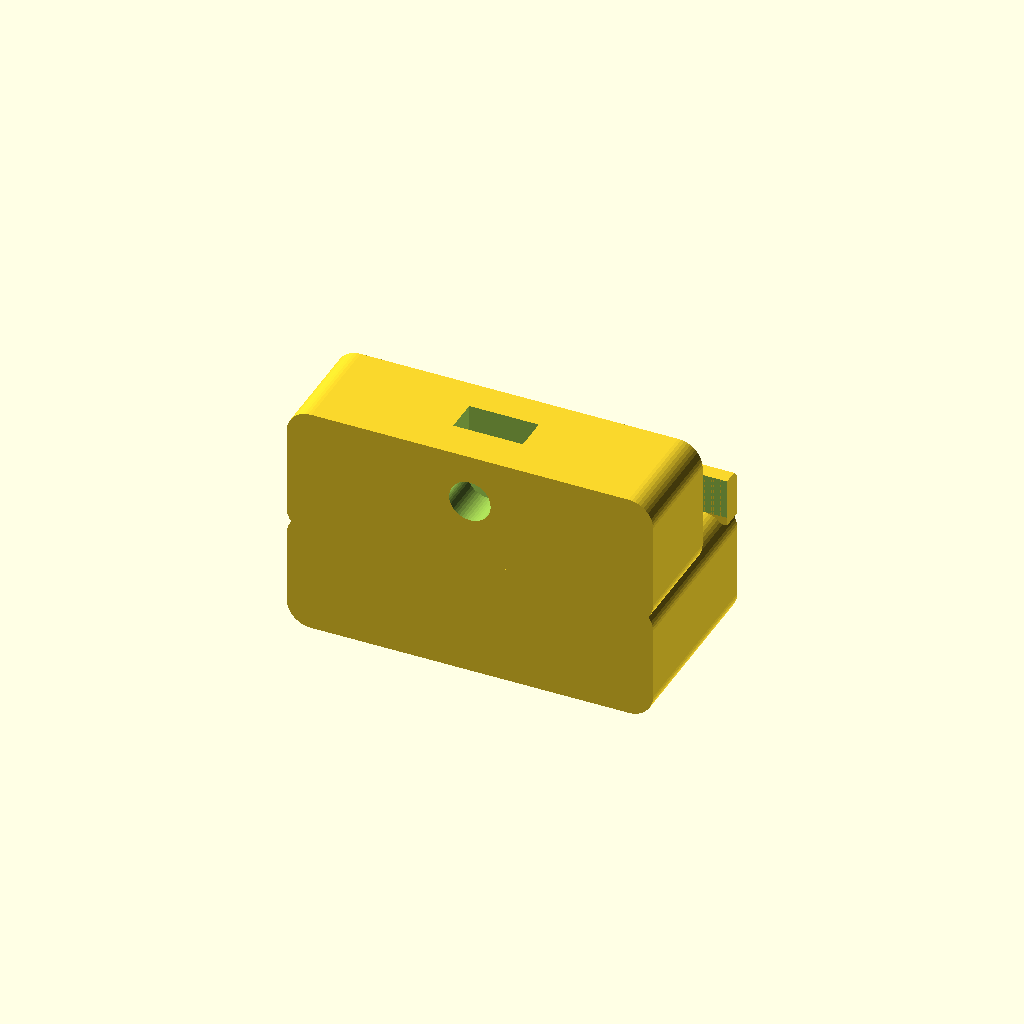
Cell 1: rendered with the file's own defaults.
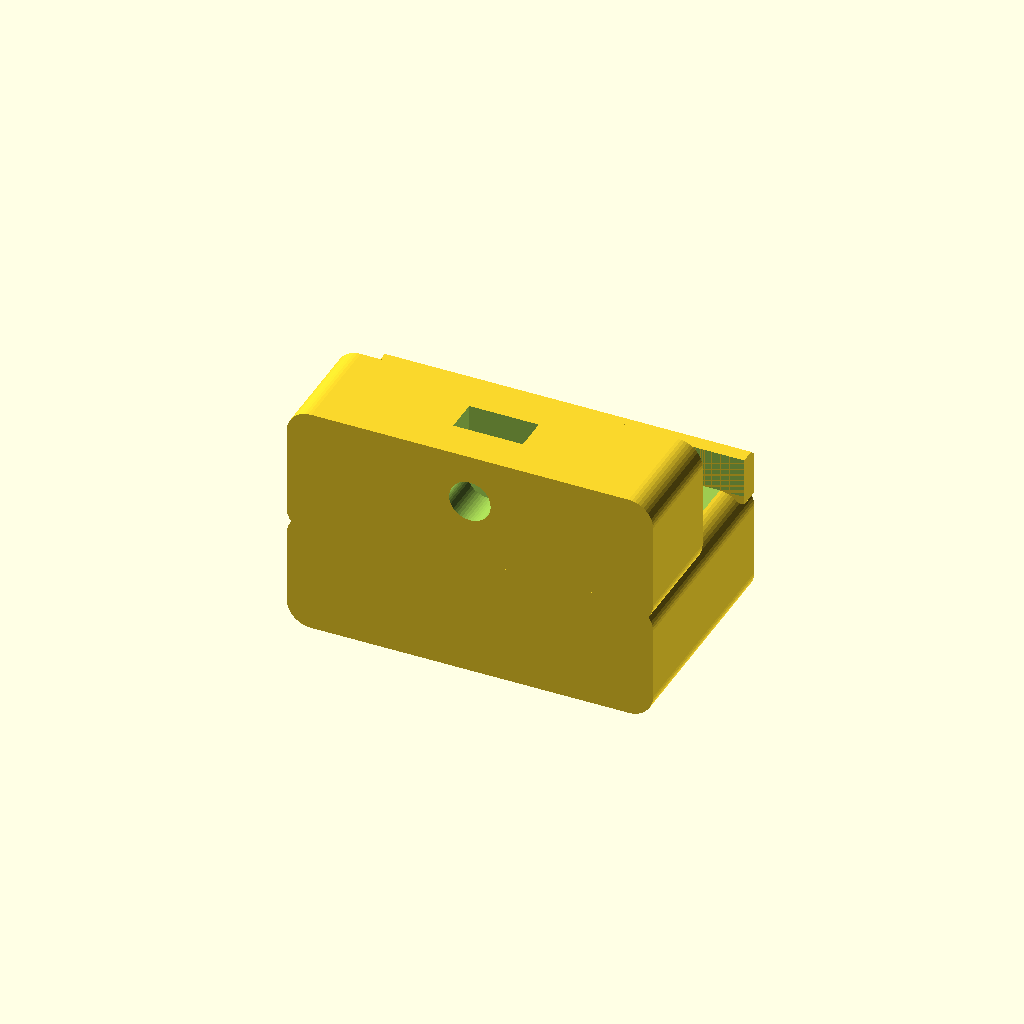
Cell 2: cama_esp = 6 (everything else at default).
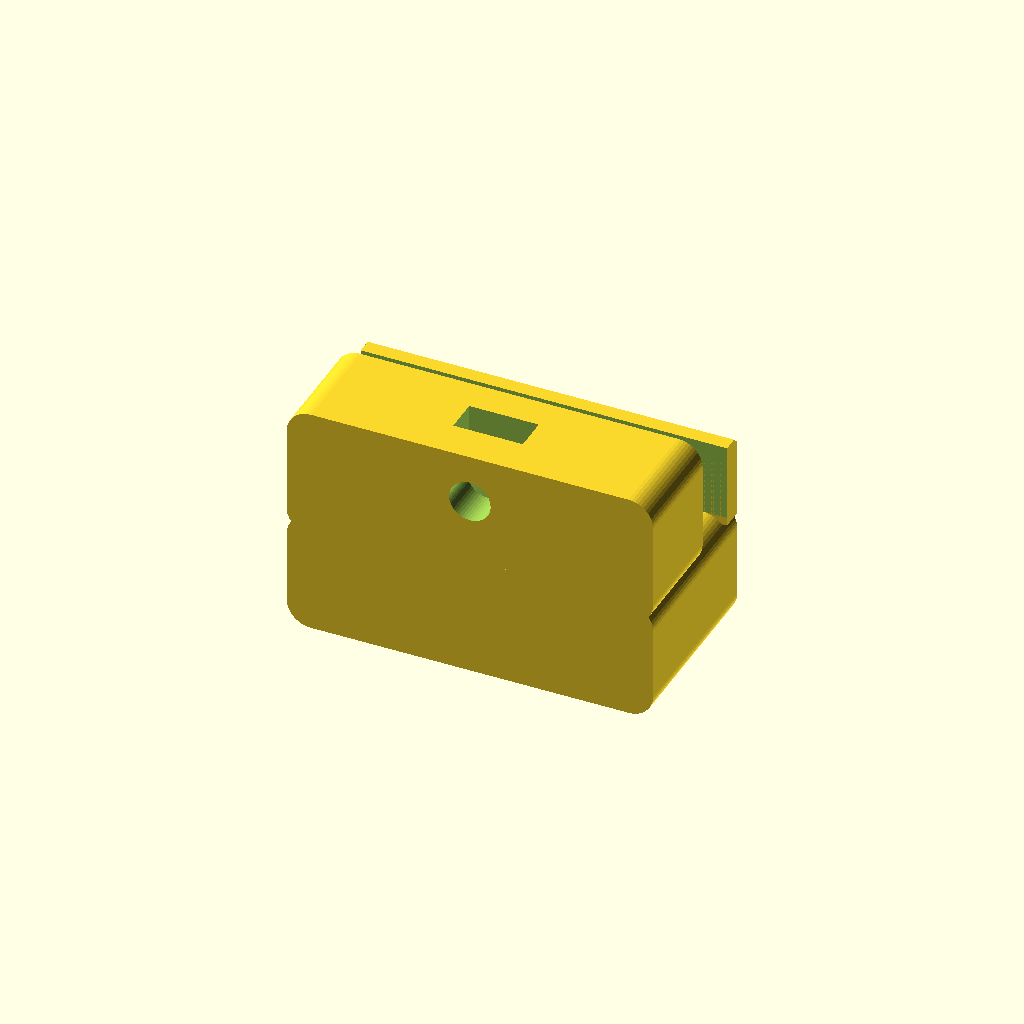
Cell 3 — adelanto set to 6, the other parameters unchanged.
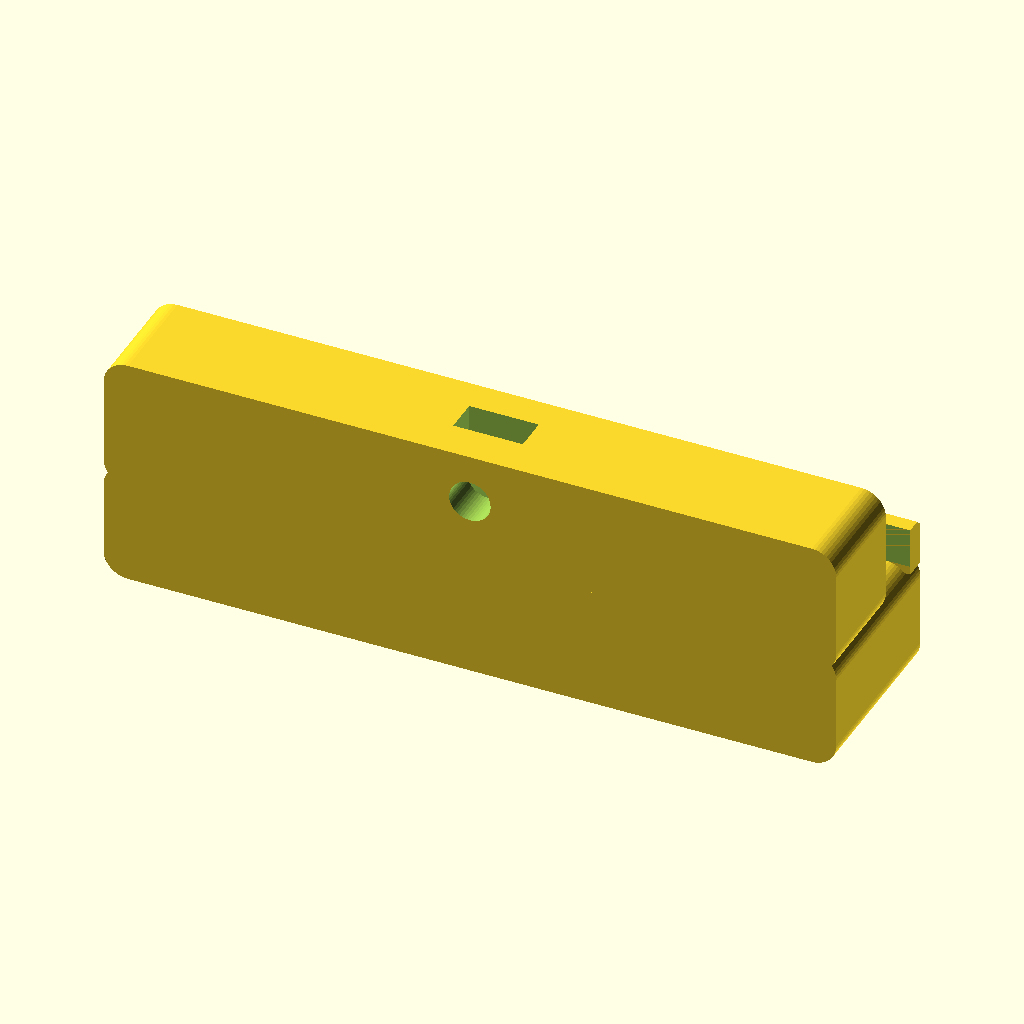
Cell 4: the same model with ancho = 60.
All cells are drawn from one camera (rotation 55°, 0°, 25°, orthographic, colour scheme Cornfield), so only the parameter changes between them.
OpenSCAD source file cad/tope_trasero.scad:
// =====================================================================
// TOPE TRASERO - se pinza al borde trasero de la cama (imprimir 2, se
// colocan a +-70 mm del centro, lejos de la salida del cable de la cama)
// Material: ABS o ASA (la cama llega a 60-100 °C). 4 perimetros, 40 %.
//
// La placa nueva se empuja hasta tocar la CARA DE TOPE: eso fija su
// posicion en Y. La mordaza superior apoya 3 mm sobre la base magnetica y
// sobresale 1.8 mm; un tornillo M3 por debajo aprieta contra el aluminio.
//
// Coordenadas: y = 0 en el borde trasero de la cama, y < 0 hacia el frente,
// z = 0 en la cara inferior del aluminio de la cama.
// =====================================================================
include <lib/comun.scad>

cama_esp   = 3.0;   // espesor del aluminio (mide el tuyo: Anexo A, A9)
base_mag   = 1.0;   // espesor de la base magnetica
adelanto   = 3;     // la mordaza superior entra 3 mm sobre la base magnetica
alto_tope  = 1.8;   // cuanto sobresale la cara de tope sobre la base magnetica
ancho      = 30;
fondo      = 10;    // bloque por detras del borde de la cama
mord_inf   = 9;     // largo de la mordaza inferior bajo la cama
bajo       = 9;     // grueso por debajo de la cama
tornillo_y = -5;

z_mag = cama_esp + base_mag;
z_top = z_mag + alto_tope;

module tope() {
  difference() {
    union() {
      // bloque trasero
      translate([-ancho / 2, 0.3, -bajo]) caja_r([ancho, fondo, bajo + z_top], 2);
      // mordaza superior = cara de tope
      translate([-ancho / 2, -adelanto, z_mag]) cube([ancho, adelanto + 1, alto_tope]);
      // mordaza inferior
      translate([-ancho / 2, -mord_inf, -bajo]) caja_r([ancho, mord_inf + 2, bajo - 0.3], 2);
    }
    // ranura donde entra el canto de la cama (con holgura)
    translate([-ancho / 2 - 1, -mord_inf - 1, -0.3]) cube([ancho + 2, mord_inf + 1.3, z_mag + 0.3]);
    // chaflan en la arista superior de la cara de tope (guia la placa)
    translate([0, -adelanto, z_top]) rotate([45, 0, 0]) cube([ancho + 2, 0.8, 0.8], center = true);
    // tornillo de apriete M3 desde abajo + tuerca
    translate([0, tornillo_y, -bajo - 0.1]) cylinder(d = m3, h = bajo + 0.2);
    translate([0, tornillo_y, -bajo / 2 - m3_tuerca_h / 2]) rotate([0, 0, 30]) hexagono(m3_tuerca, m3_tuerca_h + 0.2);
    translate([-m3_tuerca / 2, tornillo_y - mord_inf, -bajo / 2 - m3_tuerca_h / 2]) cube([m3_tuerca, mord_inf, m3_tuerca_h + 0.2]);
  }
}

// Orientacion de impresion: apoyado sobre la cara trasera (sin soportes)
rotate([-90, 0, 0]) translate([0, -fondo - 0.3, 0]) tope();
Customizer parameters (derived from the source; name, type, default, range or options):
cama_esp: number, default 3
base_mag: number, default 1
adelanto: number, default 3
alto_tope: number, default 1.8
ancho: number, default 30
fondo: number, default 10
mord_inf: number, default 9
bajo: number, default 9
tornillo_y: number, default -5
